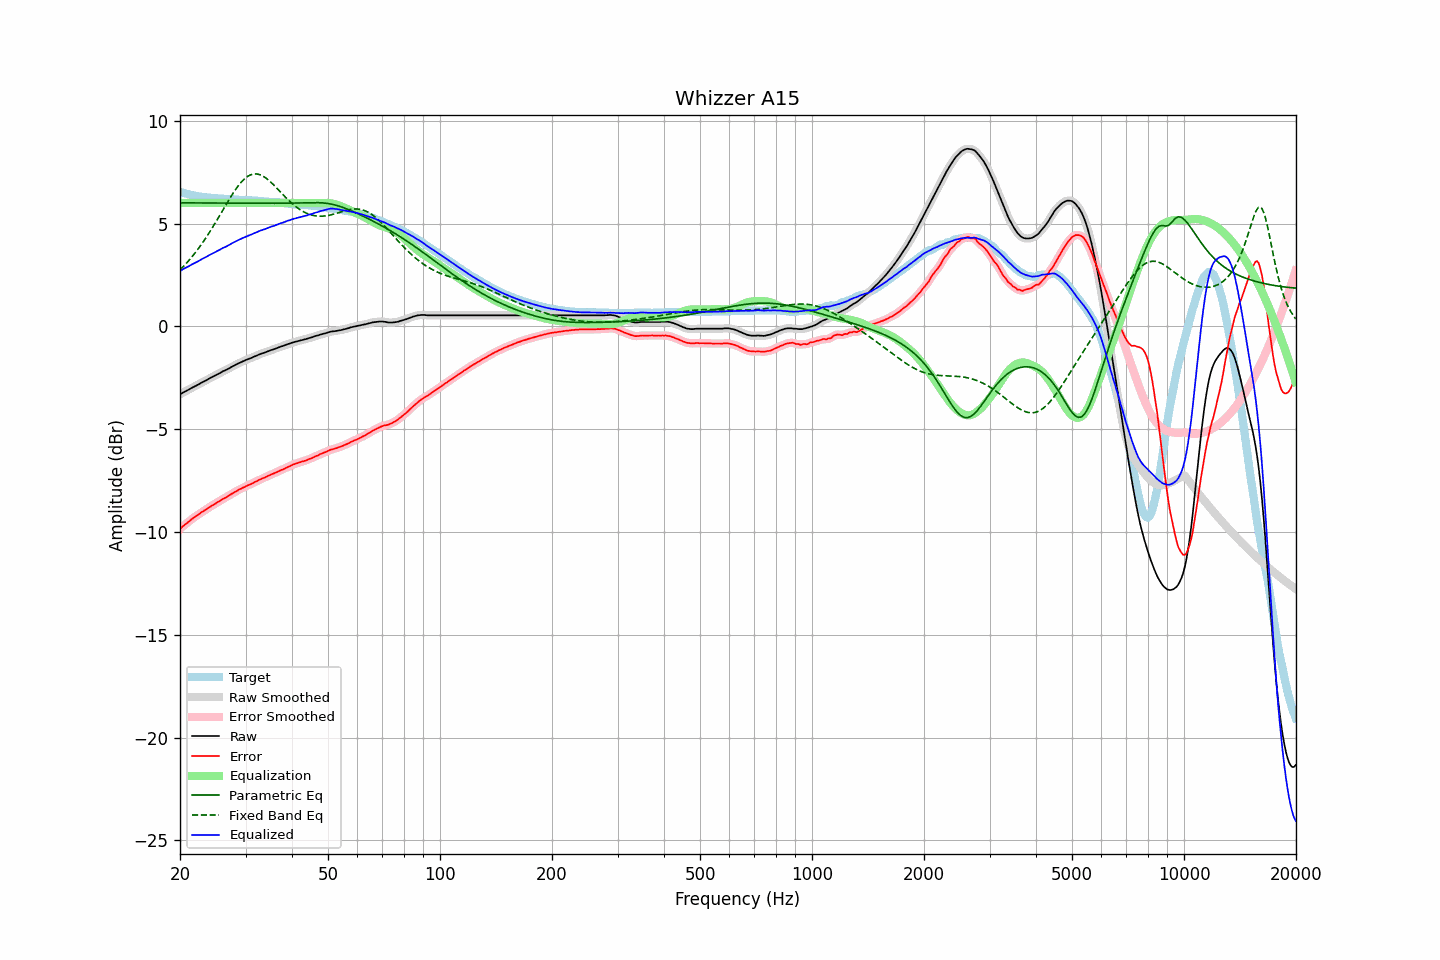

Data behind this chart, as committed beside it:
frequency, raw, error, smoothed, error_smoothed, equalization, parametric_eq, fixed_band_eq, equalized_raw, equalized_smoothed, target
20.00, -3.30, -9.85, -3.31, -9.85, 6.00, 6.01, 2.75, 2.70, 2.69, 6.54
20.20, -3.26, -9.78, -3.26, -9.78, 6.00, 6.01, 2.82, 2.74, 2.74, 6.51
20.40, -3.21, -9.71, -3.22, -9.71, 6.00, 6.01, 2.90, 2.79, 2.78, 6.49
20.61, -3.18, -9.65, -3.18, -9.65, 6.00, 6.01, 2.99, 2.82, 2.82, 6.47
20.81, -3.13, -9.59, -3.13, -9.59, 6.00, 6.01, 3.07, 2.87, 2.87, 6.45
21.02, -3.09, -9.53, -3.09, -9.53, 6.00, 6.01, 3.16, 2.91, 2.91, 6.43
21.23, -3.05, -9.47, -3.05, -9.46, 6.00, 6.01, 3.25, 2.95, 2.95, 6.41
21.44, -3.00, -9.39, -3.01, -9.40, 6.00, 6.00, 3.34, 3.00, 2.99, 6.39
21.66, -2.97, -9.34, -2.96, -9.34, 6.00, 6.00, 3.43, 3.03, 3.04, 6.37
21.87, -2.92, -9.28, -2.92, -9.28, 6.00, 6.00, 3.53, 3.08, 3.08, 6.36
22.09, -2.88, -9.22, -2.89, -9.23, 6.00, 6.00, 3.63, 3.12, 3.11, 6.34
22.31, -2.84, -9.17, -2.84, -9.17, 6.00, 6.00, 3.74, 3.16, 3.16, 6.33
22.54, -2.81, -9.12, -2.80, -9.12, 6.00, 6.00, 3.84, 3.19, 3.20, 6.32
22.76, -2.75, -9.06, -2.76, -9.07, 6.00, 6.00, 3.95, 3.25, 3.24, 6.31
22.99, -2.71, -9.01, -2.72, -9.01, 6.00, 6.00, 4.06, 3.29, 3.28, 6.30
23.22, -2.67, -8.96, -2.67, -8.96, 6.00, 6.00, 4.18, 3.33, 3.33, 6.29
23.45, -2.63, -8.91, -2.63, -8.91, 6.00, 6.00, 4.29, 3.37, 3.37, 6.27
23.69, -2.60, -8.86, -2.59, -8.86, 6.00, 6.00, 4.41, 3.40, 3.41, 6.26
23.92, -2.54, -8.81, -2.55, -8.81, 6.00, 6.00, 4.53, 3.46, 3.45, 6.26
24.16, -2.50, -8.76, -2.50, -8.76, 6.00, 6.00, 4.66, 3.50, 3.50, 6.25
24.40, -2.46, -8.72, -2.46, -8.71, 6.00, 6.00, 4.78, 3.54, 3.54, 6.25
24.65, -2.42, -8.67, -2.42, -8.67, 6.00, 6.00, 4.91, 3.58, 3.58, 6.24
24.89, -2.38, -8.62, -2.38, -8.62, 6.00, 6.00, 5.04, 3.62, 3.62, 6.24
25.14, -2.34, -8.57, -2.35, -8.57, 6.00, 6.00, 5.17, 3.66, 3.65, 6.23
25.39, -2.30, -8.52, -2.30, -8.53, 6.00, 6.00, 5.30, 3.70, 3.70, 6.22
25.65, -2.26, -8.48, -2.26, -8.47, 6.00, 6.00, 5.44, 3.74, 3.74, 6.22
25.91, -2.22, -8.42, -2.22, -8.43, 6.00, 6.00, 5.57, 3.78, 3.78, 6.21
26.16, -2.17, -8.38, -2.18, -8.38, 6.00, 6.00, 5.70, 3.83, 3.82, 6.20
26.43, -2.15, -8.35, -2.14, -8.34, 6.00, 6.00, 5.84, 3.85, 3.86, 6.20
26.69, -2.10, -8.30, -2.11, -8.30, 6.00, 6.00, 5.97, 3.90, 3.89, 6.19
26.96, -2.07, -8.26, -2.07, -8.25, 6.00, 6.00, 6.10, 3.93, 3.93, 6.19
27.23, -2.03, -8.21, -2.02, -8.20, 6.00, 6.00, 6.23, 3.97, 3.98, 6.18
27.50, -1.97, -8.15, -1.98, -8.16, 6.00, 5.99, 6.35, 4.03, 4.02, 6.18
27.77, -1.93, -8.11, -1.93, -8.11, 6.00, 5.99, 6.47, 4.07, 4.07, 6.18
28.05, -1.89, -8.06, -1.89, -8.06, 6.00, 5.99, 6.59, 4.11, 4.11, 6.17
28.33, -1.85, -8.02, -1.85, -8.02, 6.00, 5.99, 6.70, 4.15, 4.15, 6.16
28.62, -1.82, -7.98, -1.82, -7.97, 6.00, 5.99, 6.81, 4.18, 4.18, 6.16
28.90, -1.77, -7.93, -1.78, -7.93, 6.00, 5.99, 6.91, 4.23, 4.22, 6.15
29.19, -1.74, -7.89, -1.74, -7.89, 6.00, 5.99, 7.01, 4.26, 4.26, 6.15
29.48, -1.70, -7.85, -1.71, -7.85, 6.00, 5.99, 7.09, 4.30, 4.29, 6.15
29.78, -1.67, -7.82, -1.67, -7.82, 6.00, 5.99, 7.17, 4.33, 4.33, 6.15
30.08, -1.64, -7.78, -1.64, -7.78, 6.00, 5.99, 7.23, 4.36, 4.36, 6.14
30.38, -1.61, -7.74, -1.61, -7.74, 6.00, 5.99, 7.29, 4.39, 4.39, 6.13
30.68, -1.57, -7.70, -1.57, -7.71, 6.00, 5.99, 7.33, 4.43, 4.43, 6.13
30.99, -1.55, -7.67, -1.54, -7.67, 6.00, 5.99, 7.37, 4.45, 4.46, 6.13
31.30, -1.52, -7.64, -1.51, -7.63, 6.00, 5.99, 7.40, 4.48, 4.49, 6.13
31.61, -1.47, -7.59, -1.48, -7.60, 6.00, 5.99, 7.41, 4.53, 4.52, 6.11
31.93, -1.45, -7.56, -1.44, -7.56, 6.00, 5.99, 7.41, 4.55, 4.56, 6.11
32.24, -1.41, -7.52, -1.41, -7.51, 6.00, 5.99, 7.41, 4.59, 4.59, 6.11
32.57, -1.38, -7.47, -1.38, -7.48, 6.00, 5.99, 7.39, 4.62, 4.62, 6.10
32.89, -1.34, -7.44, -1.35, -7.44, 6.00, 5.99, 7.37, 4.66, 4.65, 6.09
33.22, -1.31, -7.41, -1.32, -7.40, 6.00, 5.99, 7.33, 4.69, 4.68, 6.09
33.55, -1.29, -7.37, -1.29, -7.37, 6.00, 5.99, 7.29, 4.71, 4.71, 6.08
33.89, -1.26, -7.34, -1.26, -7.34, 6.00, 5.99, 7.24, 4.74, 4.74, 6.08
34.23, -1.23, -7.31, -1.24, -7.30, 6.00, 5.99, 7.18, 4.77, 4.76, 6.07
34.57, -1.20, -7.26, -1.20, -7.27, 6.00, 5.99, 7.12, 4.80, 4.80, 6.06
34.92, -1.17, -7.23, -1.18, -7.23, 6.00, 5.99, 7.05, 4.83, 4.82, 6.06
35.27, -1.15, -7.20, -1.15, -7.20, 6.00, 5.99, 6.98, 4.85, 4.85, 6.05
35.62, -1.12, -7.16, -1.12, -7.16, 6.00, 5.99, 6.90, 4.88, 4.88, 6.04
35.97, -1.09, -7.13, -1.09, -7.13, 6.00, 5.99, 6.82, 4.91, 4.91, 6.04
... 635 more rows
